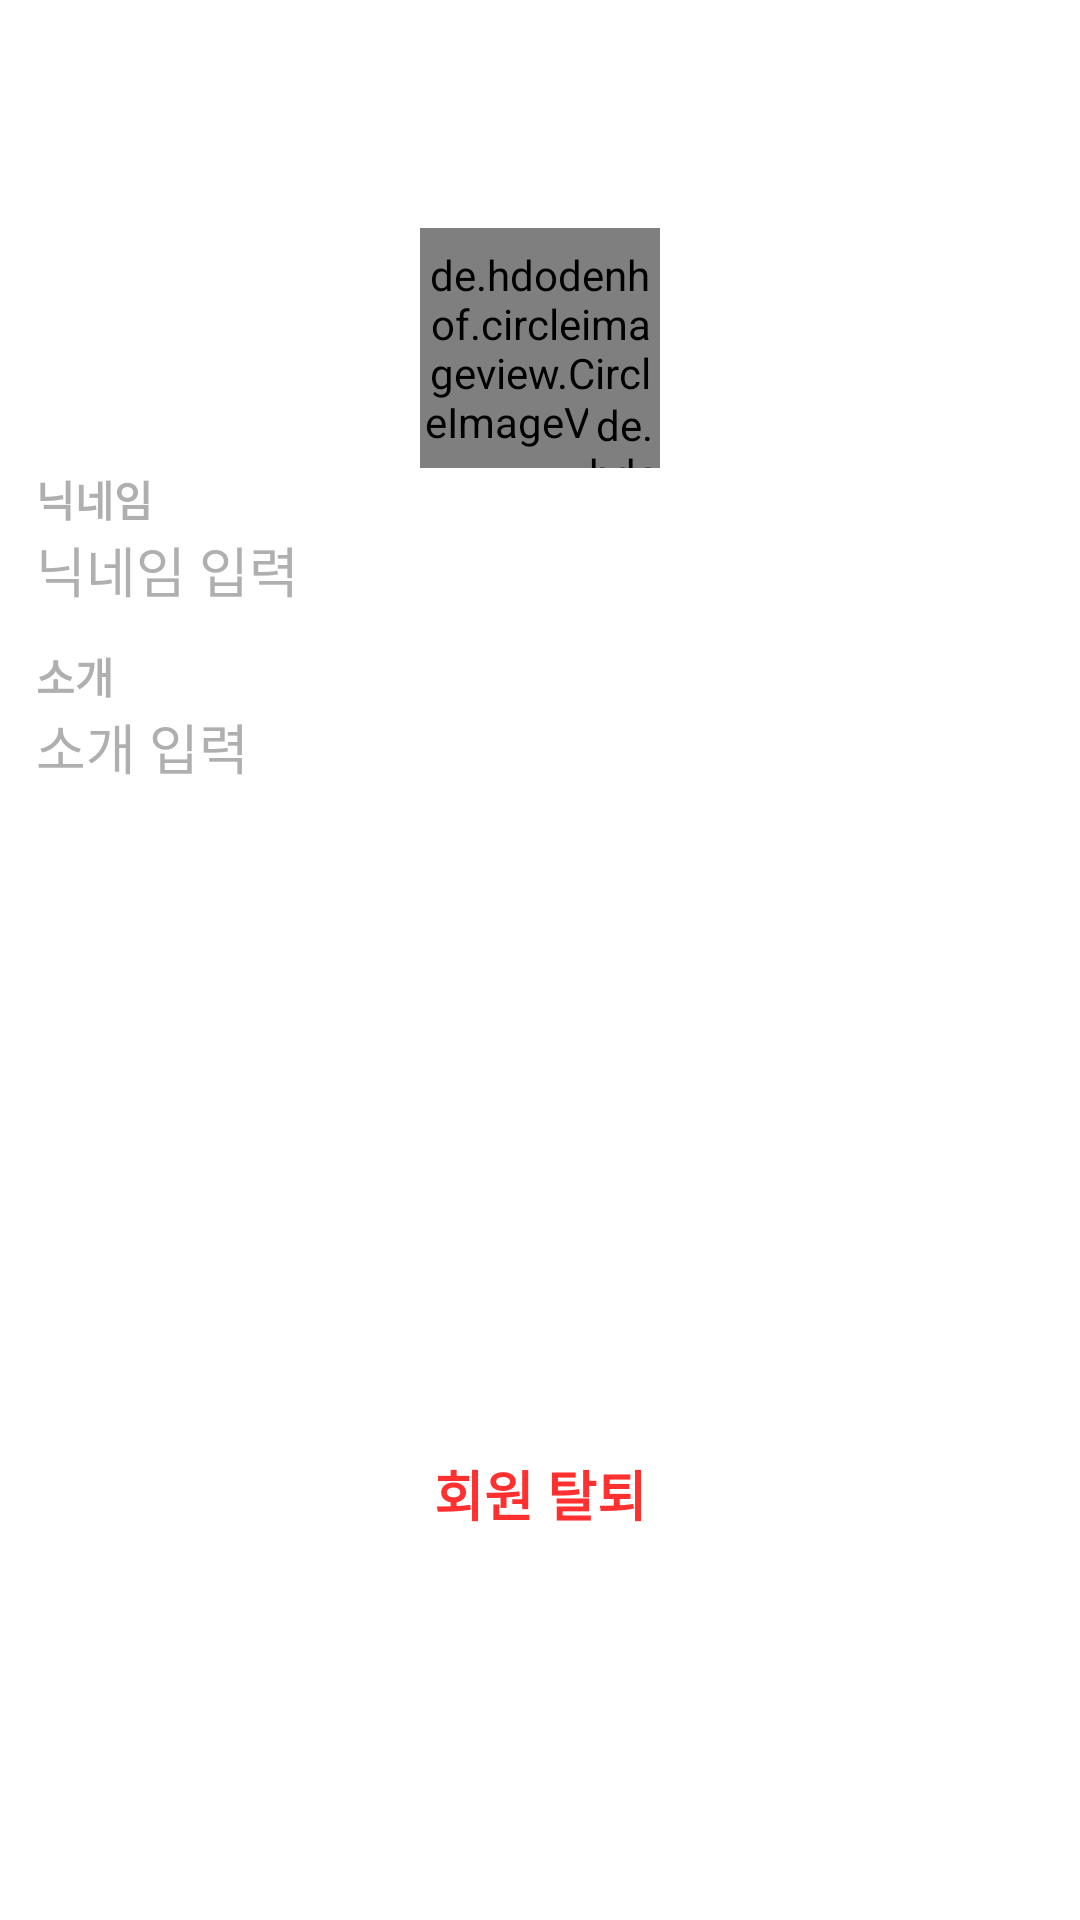

Here is an Android app screen rendered from its layout file. Give the layout XML and the strings, colors and styles it references.
<!-- AndroidManifest.xml: application theme Theme.Hanstagram -->
<!-- res/layout/activity_profile_edit.xml -->
<?xml version="1.0" encoding="utf-8"?>
<androidx.constraintlayout.widget.ConstraintLayout xmlns:android="http://schemas.android.com/apk/res/android"
    xmlns:app="http://schemas.android.com/apk/res-auto"
    xmlns:tools="http://schemas.android.com/tools"
    android:layout_width="match_parent"
    android:layout_height="match_parent"
    tools:context=".ui.activity.ProfileEditActivity">

    <androidx.appcompat.widget.Toolbar
        android:id="@+id/profile_edit_toolbar"
        android:layout_width="match_parent"
        android:layout_height="wrap_content"
        app:layout_constraintEnd_toEndOf="parent"
        app:layout_constraintStart_toStartOf="parent"
        app:layout_constraintTop_toTopOf="parent" />

    <de.hdodenhof.circleimageview.CircleImageView
        android:id="@+id/image_profile"
        android:layout_width="80dp"
        android:layout_height="80dp"
        android:layout_marginTop="20dp"
        android:src="@drawable/ic_account_96"
        app:layout_constraintEnd_toEndOf="parent"
        app:layout_constraintStart_toStartOf="parent"
        app:layout_constraintTop_toBottomOf="@+id/profile_edit_toolbar" />

    <de.hdodenhof.circleimageview.CircleImageView
        android:layout_width="24dp"
        android:layout_height="24dp"
        android:src="@drawable/baseline_camera_alt_48"
        app:layout_constraintBottom_toBottomOf="@+id/image_profile"
        app:layout_constraintEnd_toEndOf="@+id/image_profile" />

    <TextView
        android:id="@+id/text_nickname"
        android:layout_width="wrap_content"
        android:layout_height="wrap_content"
        android:textColor="@color/light_gray"
        android:textStyle="bold"
        app:layout_constraintStart_toStartOf="@id/edit_text_nickname"
        app:layout_constraintTop_toBottomOf="@id/image_profile"
        android:text="@string/text_nickname"/>

    <EditText
        android:id="@+id/edit_text_nickname"
        android:layout_width="match_parent"
        android:layout_height="wrap_content"
        android:layout_marginHorizontal="12dp"
        android:maxLines="1"
        android:hint="@string/text_input_nickname"
        app:layout_constraintEnd_toEndOf="@id/image_profile"
        app:layout_constraintStart_toStartOf="@id/image_profile"
        app:layout_constraintTop_toBottomOf="@id/text_nickname" />

    <TextView
        android:id="@+id/text_caption"
        android:layout_width="wrap_content"
        android:layout_height="wrap_content"
        android:maxLines="1"
        android:text="@string/text_caption"
        android:textStyle="bold"
        android:textColor="@color/light_gray"
        android:layout_marginTop="12dp"
        app:layout_constraintTop_toBottomOf="@id/edit_text_nickname"
        app:layout_constraintStart_toStartOf="@id/edit_text_nickname"/>

    <EditText
        android:id="@+id/edit_text_caption"
        android:layout_width="match_parent"
        android:layout_height="120dp"
        android:layout_marginHorizontal="12dp"
        android:gravity="top"
        android:hint="@string/text_input_caption"
        android:maxLines="4"
        app:layout_constraintEnd_toEndOf="@+id/edit_text_nickname"
        app:layout_constraintStart_toStartOf="@+id/edit_text_nickname"
        app:layout_constraintTop_toBottomOf="@id/text_caption" />

    <TextView
        android:id="@+id/text_button_withdrawal"
        style="@style/text_button_style"
        android:layout_width="wrap_content"
        android:layout_height="wrap_content"
        android:text="@string/text_user_withdrawal"
        android:textColor="@color/main_red"
        android:textSize="18sp"
        app:layout_constraintBottom_toBottomOf="parent"
        app:layout_constraintEnd_toEndOf="parent"
        app:layout_constraintStart_toStartOf="parent"
        app:layout_constraintTop_toBottomOf="@+id/edit_text_caption" />


</androidx.constraintlayout.widget.ConstraintLayout>
<!-- resources referenced by this layout -->
<resources>
  <color name="light_gray">#AFAFAF</color>
  <color name="main_red">#FF3030</color>
  <!-- drawable baseline_camera_alt_48 (drawable) -->
  <vector android:height="48dp" android:tint="#3E3E3E"
      android:viewportHeight="24" android:viewportWidth="24"
      android:width="48dp" xmlns:android="http://schemas.android.com/apk/res/android">
      <path android:fillColor="@android:color/white" android:pathData="M12,12m-3.2,0a3.2,3.2 0,1 1,6.4 0a3.2,3.2 0,1 1,-6.4 0"/>
      <path android:fillColor="@android:color/white" android:pathData="M9,2L7.17,4L4,4c-1.1,0 -2,0.9 -2,2v12c0,1.1 0.9,2 2,2h16c1.1,0 2,-0.9 2,-2L22,6c0,-1.1 -0.9,-2 -2,-2h-3.17L15,2L9,2zM12,17c-2.76,0 -5,-2.24 -5,-5s2.24,-5 5,-5 5,2.24 5,5 -2.24,5 -5,5z"/>
  </vector>
  <!-- drawable ic_account_96 (drawable) -->
  <vector android:height="96dp" android:tint="#3E3E3E"
      android:viewportHeight="24" android:viewportWidth="24"
      android:width="96dp" xmlns:android="http://schemas.android.com/apk/res/android">
      <path android:fillColor="@android:color/white" android:pathData="M12,2C6.48,2 2,6.48 2,12s4.48,10 10,10s10,-4.48 10,-10S17.52,2 12,2zM12,6c1.93,0 3.5,1.57 3.5,3.5S13.93,13 12,13s-3.5,-1.57 -3.5,-3.5S10.07,6 12,6zM12,20c-2.03,0 -4.43,-0.82 -6.14,-2.88C7.55,15.8 9.68,15 12,15s4.45,0.8 6.14,2.12C16.43,19.18 14.03,20 12,20z"/>
  </vector>
  <string name="text_caption">소개</string>
  <string name="text_input_caption">소개 입력</string>
  <string name="text_input_nickname">닉네임 입력</string>
  <string name="text_nickname">닉네임</string>
  <string name="text_user_withdrawal">회원 탈퇴</string>
  <style name="text_button_style">
          <item name="android:textColor">@color/black</item>
          <item name="android:textSize">14sp</item>
          <item name="android:textStyle">bold</item>
      </style>
  <style name="Theme.Hanstagram" parent="Theme.MaterialComponents.DayNight.NoActionBar">
          
          <item name="colorPrimary">@color/main_sky_blue</item>
          <item name="colorPrimaryVariant">@color/main_light_purple</item>
          <item name="colorOnPrimary">@color/white</item>
          
          <item name="colorSecondary">@color/teal_200</item>
          <item name="colorSecondaryVariant">@color/teal_700</item>
          <item name="colorOnSecondary">@color/black</item>
          
          <item name="android:statusBarColor">?attr/colorPrimaryVariant</item>
          <item name="android:textColor">@color/black</item>
          <item name="android:textColorHint">#AFAFAF</item>
          
          <item name="md_corner_radius">32dp</item>
          <item name="android:editTextColor">@color/black</item>
          <item name="android:editTextBackground">@null</item>
  
          <item name="bottomSheetDialogTheme">@style/CommentBottomSheetDialog</item>
  
          
  
      </style>
  <color name="black">#FF000000</color>
  <color name="main_sky_blue">#00d2ff</color>
  <color name="main_light_purple">#928DAB</color>
  <color name="white">#FFFFFFFF</color>
  <color name="teal_200">#FF03DAC5</color>
  <color name="teal_700">#FF018786</color>
  <style name="CommentBottomSheetDialog" parent="@style/ThemeOverlay.MaterialComponents.BottomSheetDialog">
          <item name="bottomSheetStyle">@style/CommentBottomSheet</item>
      </style>
  <style name="CommentBottomSheet" parent="Widget.MaterialComponents.BottomSheet">
          <item name="shapeAppearanceOverlay">@style/CommentShapeAppearanceBottomSheetDialog</item>
      </style>
  <style name="CommentShapeAppearanceBottomSheetDialog">
          <item name="cornerFamily">rounded</item>
          <item name="cornerSizeTopLeft">32dp</item>
          <item name="cornerSizeTopRight">32dp</item>
      </style>
</resources>
